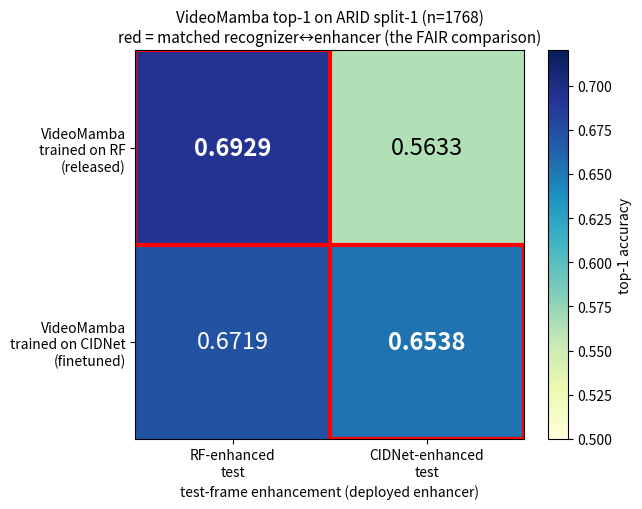

This chart was generated by the following Python code: (Note: this script raises an exception after producing the figure.)
"""2x2 enhancer/recognizer domain matrix — the fair VideoMamba comparison."""
import numpy as np
import matplotlib
matplotlib.use("Agg")
import matplotlib.pyplot as plt

R = "/ssd1/wfs/project/lowlight/compare/results"
# rows = recognizer training domain; cols = test-frame enhancement
rows = ["VideoMamba\ntrained on RF\n(released)", "VideoMamba\ntrained on CIDNet\n(finetuned)"]
cols = ["RF-enhanced\ntest", "CIDNet-enhanced\ntest"]
M = np.array([[0.6929, 0.5633],
              [0.6719, 0.6538]])

fig, ax = plt.subplots(figsize=(7.2, 5.2))
im = ax.imshow(M, cmap="YlGnBu", vmin=0.5, vmax=0.72)
ax.set_xticks([0, 1]); ax.set_xticklabels(cols)
ax.set_yticks([0, 1]); ax.set_yticklabels(rows)
ax.set_xlabel("test-frame enhancement (deployed enhancer)")
for i in range(2):
    for j in range(2):
        matched = i == j
        ax.text(j, i, f"{M[i,j]:.4f}", ha="center", va="center",
                fontsize=17, fontweight="bold" if matched else "normal",
                color="white" if M[i, j] > 0.64 else "black")
        if matched:
            ax.add_patch(plt.Rectangle((j-0.5, i-0.5), 1, 1, fill=False, edgecolor="red", lw=3))
ax.set_title("VideoMamba top-1 on ARID split-1 (n=1768)\n"
             "red = matched recognizer↔enhancer (the FAIR comparison)", fontsize=11)
fig.colorbar(im, ax=ax, fraction=0.046, pad=0.04, label="top-1 accuracy")
fig.tight_layout()
fig.savefig(f"{R}/arid_domain_matrix.png", dpi=120)
print(f"saved {R}/arid_domain_matrix.png")

# summary bars: the story in one view
fig2, ax2 = plt.subplots(figsize=(8.5, 4.6))
labels = ["off\n(dark)", "CIDNet\n+ RF-recognizer\n(unfair, orig)", "CIDNet\n+ CIDNet-recognizer\n(fair)", "RF\n+ RF-recognizer\n(fair)"]
vals = [0.2449, 0.5633, 0.6538, 0.6929]
colors = ["#8a8f98", "#f0b27a", "#e08a3c", "#4c78c9"]
bars = ax2.bar(labels, vals, color=colors)
for b, v in zip(bars, vals):
    ax2.text(b.get_x()+b.get_width()/2, v+0.008, f"{v:.3f}", ha="center", fontsize=11, fontweight="bold")
ax2.set_ylabel("VideoMamba top-1"); ax2.set_ylim(0, 0.78)
ax2.set_title("Fair action-recognition comparison (ARID split-1, n=1768)\n"
              "adapting the recognizer to CIDNet recovers +9.0 pts; residual gap to RF ≈ 3.9 pts")
ax2.grid(axis="y", alpha=0.3)
fig2.tight_layout()
fig2.savefig(f"{R}/arid_fair_comparison.png", dpi=120)
print(f"saved {R}/arid_fair_comparison.png")
